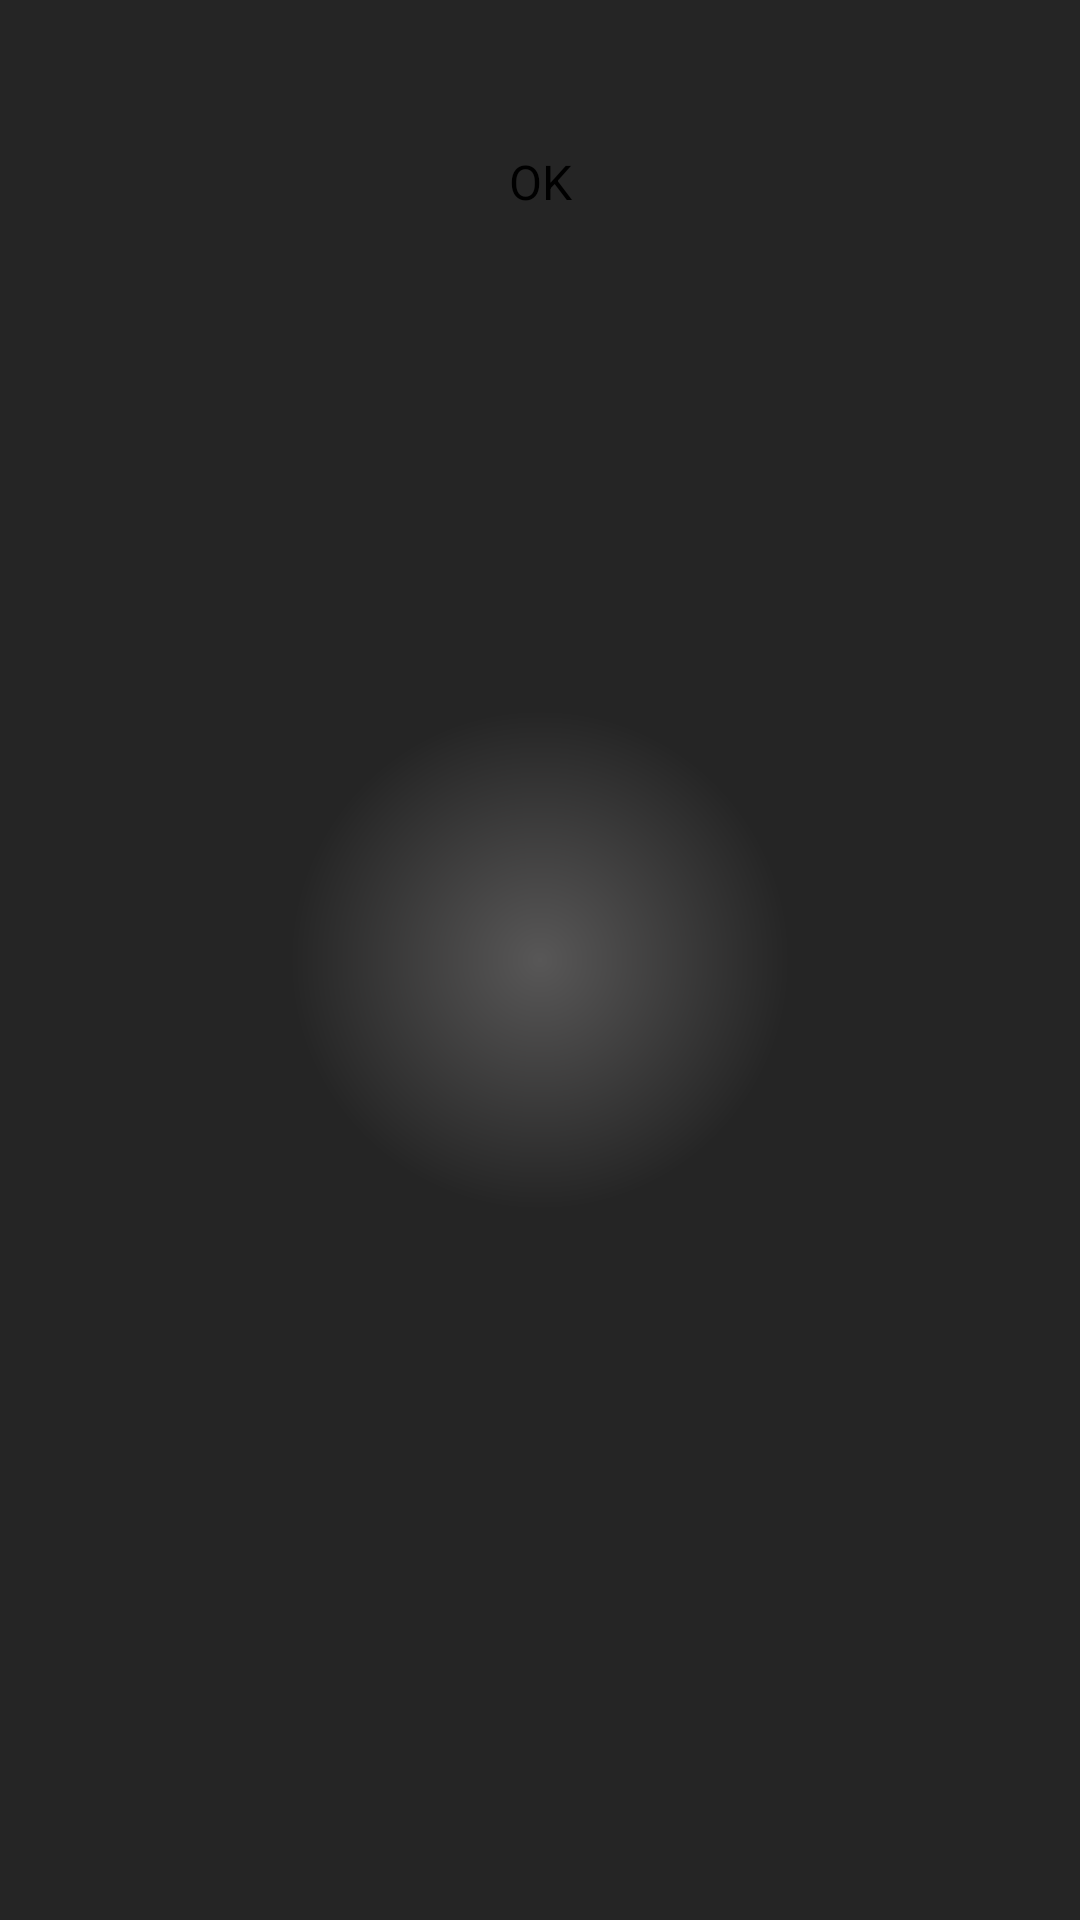

Produce the Android XML layout that renders to this screen, including the resource entries it uses.
<!-- AndroidManifest.xml: application theme AppTheme -->
<!-- res/layout/tip_dialog.xml -->
<?xml version="1.0" encoding="utf-8"?>
<LinearLayout xmlns:android="http://schemas.android.com/apk/res/android"
    android:layout_width="wrap_content"
    android:layout_height="wrap_content"
    android:background="@drawable/bg_gradient"
    android:padding="15dp"
    android:orientation="vertical" >
	
    <TextView style="@android:style/TextAppearance.Widget.TextView"
        android:layout_width="200dp"
        android:layout_height="wrap_content"
        android:layout_gravity="center"
        android:maxWidth="200dp"
        android:textColor="#fff"
        android:id="@+id/txtTipMessage"/>
	
	    <Button style="@style/Base.Widget.AppCompat.ActionButton"
	        android:text="@android:string/ok"
	        android:id="@+id/btnOKTip"
	        android:layout_gravity="center"
	        android:layout_width="wrap_content"
	        android:layout_height="wrap_content"/>
	
</LinearLayout>
<!-- resources referenced by this layout -->
<resources>
  <!-- drawable bg_gradient (drawable) -->
  <?xml version="1.0" encoding="utf-8"?>
  <shape xmlns:android="http://schemas.android.com/apk/res/android"
      android:shape="rectangle">
    <gradient
        android:startColor="#FF585757"
        android:endColor="#FF252525"
        android:type="radial"
        android:gradientRadius="250"/>
  </shape>
  <style name="AppTheme" parent="AppBaseTheme">
          
      </style>
  <style name="AppBaseTheme" parent="android:Theme.Light">
          
      </style>
</resources>
